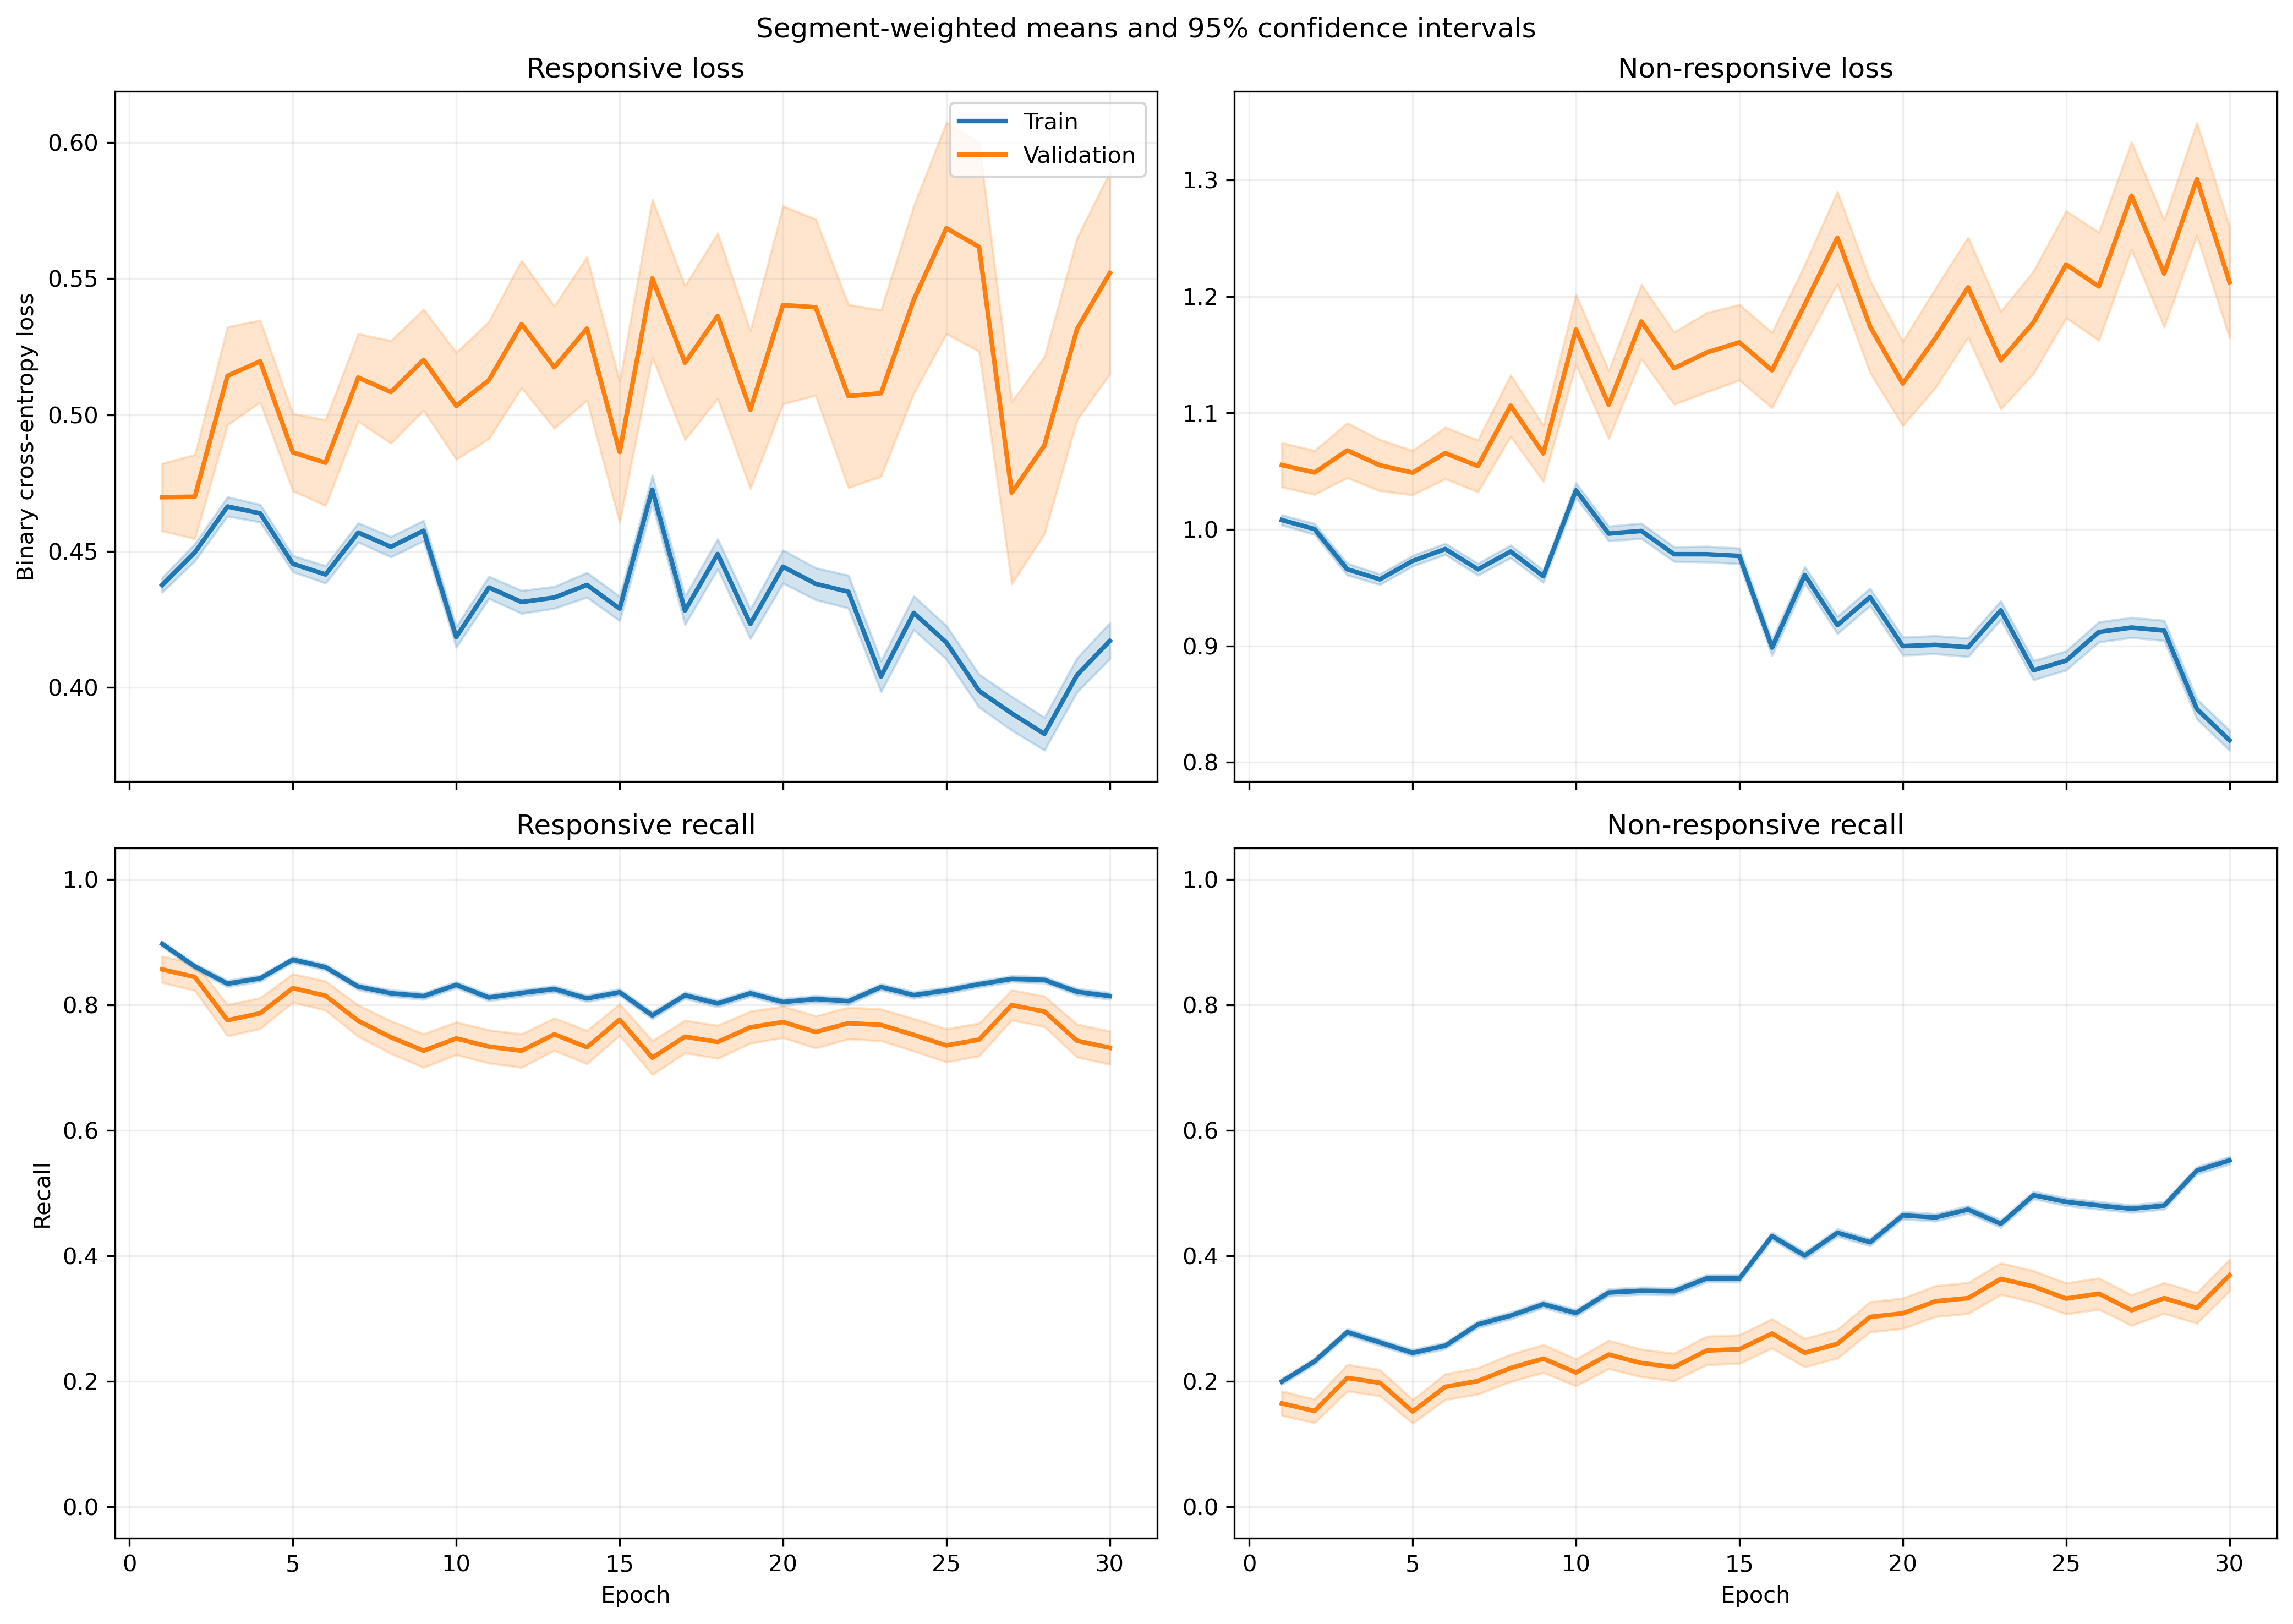

Source data for this figure (header and first rows):
fold, epoch, split, r_loss, r_loss_count, r_loss_sum, r_loss_sum_sq, r_recall, r_recall_count, r_recall_sum, r_recall_sum_sq, nr_loss, nr_loss_count, nr_loss_sum, nr_loss_sum_sq, nr_recall, nr_recall_count, nr_recall_sum, nr_recall_sum_sq
1, 1, train, 0.4599, 1063, 488.8, 273.9, 0.8589, 1063, 913.0, 913.0, 0.9686, 1401, 1357, 1494, 0.2448, 1401, 343.0, 343.0
1, 1, validation, 0.3911, 10, 3.911, 1.722, 0.9, 10, 9.0, 9.0, , 0, 0.0, 0.0, , 0, 0.0, 0.0
1, 2, train, 0.4577, 1063, 486.5, 283, 0.8438, 1063, 897.0, 897.0, 0.9862, 1401, 1382, 1574, 0.252, 1401, 353.0, 353.0
1, 2, validation, 0.4348, 10, 4.348, 2.158, 0.9, 10, 9.0, 9.0, , 0, 0.0, 0.0, , 0, 0.0, 0.0
1, 3, train, 0.4634, 1063, 492.6, 271.6, 0.8758, 1063, 931.0, 931.0, 0.947, 1401, 1327, 1415, 0.2391, 1401, 335.0, 335.0
1, 3, validation, 0.4498, 10, 4.498, 2.218, 0.9, 10, 9.0, 9.0, , 0, 0.0, 0.0, , 0, 0.0, 0.0
1, 4, train, 0.4404, 1063, 468.2, 258.7, 0.8805, 1063, 936.0, 936.0, 0.9944, 1401, 1393, 1586, 0.2277, 1401, 319.0, 319.0
1, 4, validation, 0.4379, 10, 4.379, 2.341, 0.9, 10, 9.0, 9.0, , 0, 0.0, 0.0, , 0, 0.0, 0.0
1, 5, train, 0.4975, 1063, 528.8, 315.1, 0.8241, 1063, 876.0, 876.0, 0.8916, 1401, 1249, 1271, 0.3126, 1401, 438.0, 438.0
1, 5, validation, 0.4732, 10, 4.732, 2.571, 0.9, 10, 9.0, 9.0, , 0, 0.0, 0.0, , 0, 0.0, 0.0
1, 6, train, 0.4519, 1063, 480.4, 257, 0.8805, 1063, 936.0, 936.0, 0.9552, 1401, 1338, 1417, 0.2177, 1401, 305.0, 305.0
1, 6, validation, 0.4614, 10, 4.614, 2.375, 0.9, 10, 9.0, 9.0, , 0, 0.0, 0.0, , 0, 0.0, 0.0
1, 7, train, 0.4807, 1063, 511, 310.8, 0.8043, 1063, 855.0, 855.0, 0.9153, 1401, 1282, 1376, 0.3212, 1401, 450.0, 450.0
1, 7, validation, 0.4861, 10, 4.861, 2.754, 0.9, 10, 9.0, 9.0, , 0, 0.0, 0.0, , 0, 0.0, 0.0
1, 8, train, 0.416, 1063, 442.2, 246.7, 0.8551, 1063, 909.0, 909.0, 1.033, 1401, 1447, 1771, 0.257, 1401, 360.0, 360.0
1, 8, validation, 0.4543, 10, 4.543, 2.488, 0.9, 10, 9.0, 9.0, , 0, 0.0, 0.0, , 0, 0.0, 0.0
1, 9, train, 0.5019, 1063, 533.6, 339.9, 0.7742, 1063, 823.0, 823.0, 0.8727, 1401, 1223, 1281, 0.4026, 1401, 564.0, 564.0
1, 9, validation, 0.5552, 10, 5.552, 3.619, 0.7, 10, 7.0, 7.0, , 0, 0.0, 0.0, , 0, 0.0, 0.0
1, 10, train, 0.4558, 1063, 484.5, 289.9, 0.8034, 1063, 854.0, 854.0, 0.9311, 1401, 1304, 1482, 0.3812, 1401, 534.0, 534.0
1, 10, validation, 0.5404, 10, 5.404, 3.522, 0.7, 10, 7.0, 7.0, , 0, 0.0, 0.0, , 0, 0.0, 0.0
1, 11, train, 0.4327, 1063, 459.9, 276.3, 0.8043, 1063, 855.0, 855.0, 0.992, 1401, 1390, 1713, 0.364, 1401, 510.0, 510.0
1, 11, validation, 0.4542, 10, 4.542, 2.539, 0.9, 10, 9.0, 9.0, , 0, 0.0, 0.0, , 0, 0.0, 0.0
1, 12, train, 0.4358, 1063, 463.2, 268.1, 0.8523, 1063, 906.0, 906.0, 0.9515, 1401, 1333, 1552, 0.3448, 1401, 483.0, 483.0
1, 12, validation, 0.5502, 10, 5.502, 3.645, 0.7, 10, 7.0, 7.0, , 0, 0.0, 0.0, , 0, 0.0, 0.0
1, 13, train, 0.5051, 1063, 536.9, 401.2, 0.7225, 1063, 768.0, 768.0, 0.8794, 1401, 1232, 1452, 0.4704, 1401, 659.0, 659.0
1, 13, validation, 0.5874, 10, 5.874, 4.612, 0.7, 10, 7.0, 7.0, , 0, 0.0, 0.0, , 0, 0.0, 0.0
1, 14, train, 0.4663, 1063, 495.7, 344.4, 0.7611, 1063, 809.0, 809.0, 0.9166, 1401, 1284, 1616, 0.4475, 1401, 627.0, 627.0
1, 14, validation, 0.5266, 10, 5.266, 3.749, 0.8, 10, 8.0, 8.0, , 0, 0.0, 0.0, , 0, 0.0, 0.0
1, 15, train, 0.5062, 1063, 538.1, 392, 0.7413, 1063, 788.0, 788.0, 0.8361, 1401, 1171, 1325, 0.4804, 1401, 673.0, 673.0
1, 15, validation, 0.6555, 10, 6.555, 5.824, 0.7, 10, 7.0, 7.0, , 0, 0.0, 0.0, , 0, 0.0, 0.0
1, 16, train, 0.5811, 1063, 617.7, 526.1, 0.6613, 1063, 703.0, 703.0, 0.7274, 1401, 1019, 1091, 0.6081, 1401, 852.0, 852.0
1, 16, validation, 0.8247, 10, 8.247, 8.617, 0.5, 10, 5.0, 5.0, , 0, 0.0, 0.0, , 0, 0.0, 0.0
1, 17, train, 0.4086, 1063, 434.3, 361, 0.825, 1063, 877.0, 877.0, 0.9851, 1401, 1380, 1932, 0.399, 1401, 559.0, 559.0
1, 17, validation, 0.5591, 10, 5.591, 5.16, 0.7, 10, 7.0, 7.0, , 0, 0.0, 0.0, , 0, 0.0, 0.0
1, 18, train, 0.487, 1063, 517.7, 445.7, 0.7601, 1063, 808.0, 808.0, 0.8275, 1401, 1159, 1460, 0.5146, 1401, 721.0, 721.0
1, 18, validation, 0.6626, 10, 6.626, 5.718, 0.6, 10, 6.0, 6.0, , 0, 0.0, 0.0, , 0, 0.0, 0.0
1, 19, train, 0.4436, 1063, 471.6, 354.6, 0.7846, 1063, 834.0, 834.0, 0.8504, 1401, 1191, 1454, 0.4804, 1401, 673.0, 673.0
1, 19, validation, 0.6164, 10, 6.164, 4.867, 0.6, 10, 6.0, 6.0, , 0, 0.0, 0.0, , 0, 0.0, 0.0
1, 20, train, 0.4676, 1063, 497.1, 540.3, 0.7601, 1063, 808.0, 808.0, 0.8533, 1401, 1195, 1805, 0.5546, 1401, 777.0, 777.0
1, 20, validation, 0.5095, 10, 5.095, 3.719, 0.8, 10, 8.0, 8.0, , 0, 0.0, 0.0, , 0, 0.0, 0.0
1, 21, train, 0.3411, 1063, 362.6, 259.5, 0.8495, 1063, 903.0, 903.0, 1.042, 1401, 1460, 2200, 0.4133, 1401, 579.0, 579.0
1, 21, validation, 0.4764, 10, 4.764, 2.704, 0.8, 10, 8.0, 8.0, , 0, 0.0, 0.0, , 0, 0.0, 0.0
1, 22, train, 0.3507, 1063, 372.8, 275.7, 0.8532, 1063, 907.0, 907.0, 1.045, 1401, 1464, 2190, 0.3876, 1401, 543.0, 543.0
1, 22, validation, 0.4678, 10, 4.678, 2.772, 0.8, 10, 8.0, 8.0, , 0, 0.0, 0.0, , 0, 0.0, 0.0
1, 23, train, 0.4149, 1063, 441, 497.4, 0.8043, 1063, 855.0, 855.0, 0.9001, 1401, 1261, 2056, 0.531, 1401, 744.0, 744.0
1, 23, validation, 0.7762, 10, 7.762, 8.869, 0.5, 10, 5.0, 5.0, , 0, 0.0, 0.0, , 0, 0.0, 0.0
1, 24, train, 0.4805, 1063, 510.8, 496.8, 0.7592, 1063, 807.0, 807.0, 0.7118, 1401, 997.2, 1229, 0.6288, 1401, 881.0, 881.0
1, 24, validation, 0.8427, 10, 8.427, 8.703, 0.3, 10, 3.0, 3.0, , 0, 0.0, 0.0, , 0, 0.0, 0.0
1, 25, train, 0.515, 1063, 547.4, 579.9, 0.731, 1063, 777.0, 777.0, 0.675, 1401, 945.7, 1160, 0.6367, 1401, 892.0, 892.0
1, 25, validation, 1.013, 10, 10.13, 11.99, 0.2, 10, 2.0, 2.0, , 0, 0.0, 0.0, , 0, 0.0, 0.0
1, 26, train, 0.4864, 1063, 517.1, 692.9, 0.7752, 1063, 824.0, 824.0, 0.7585, 1401, 1063, 1754, 0.636, 1401, 891.0, 891.0
1, 26, validation, 1.023, 10, 10.23, 13.58, 0.3, 10, 3.0, 3.0, , 0, 0.0, 0.0, , 0, 0.0, 0.0
1, 27, train, 0.4131, 1063, 439.1, 407.2, 0.7959, 1063, 846.0, 846.0, 0.7907, 1401, 1108, 1529, 0.5874, 1401, 823.0, 823.0
1, 27, validation, 0.6588, 10, 6.588, 5.842, 0.6, 10, 6.0, 6.0, , 0, 0.0, 0.0, , 0, 0.0, 0.0
1, 28, train, 0.5299, 1063, 563.2, 596.8, 0.7234, 1063, 769.0, 769.0, 0.7404, 1401, 1037, 1312, 0.5924, 1401, 830.0, 830.0
1, 28, validation, 0.5902, 10, 5.902, 4.056, 0.8, 10, 8.0, 8.0, , 0, 0.0, 0.0, , 0, 0.0, 0.0
1, 29, train, 0.4555, 1063, 484.2, 506.7, 0.7723, 1063, 821.0, 821.0, 0.7373, 1401, 1033, 1407, 0.6296, 1401, 882.0, 882.0
1, 29, validation, 0.702, 10, 7.02, 6.078, 0.5, 10, 5.0, 5.0, , 0, 0.0, 0.0, , 0, 0.0, 0.0
1, 30, train, 0.5125, 1063, 544.8, 571.3, 0.7291, 1063, 775.0, 775.0, 0.6179, 1401, 865.7, 1022, 0.6888, 1401, 965.0, 965.0
1, 30, validation, 1.13, 10, 11.3, 14.03, 0.1, 10, 1.0, 1.0, , 0, 0.0, 0.0, , 0, 0.0, 0.0
... 1,140 more rows
